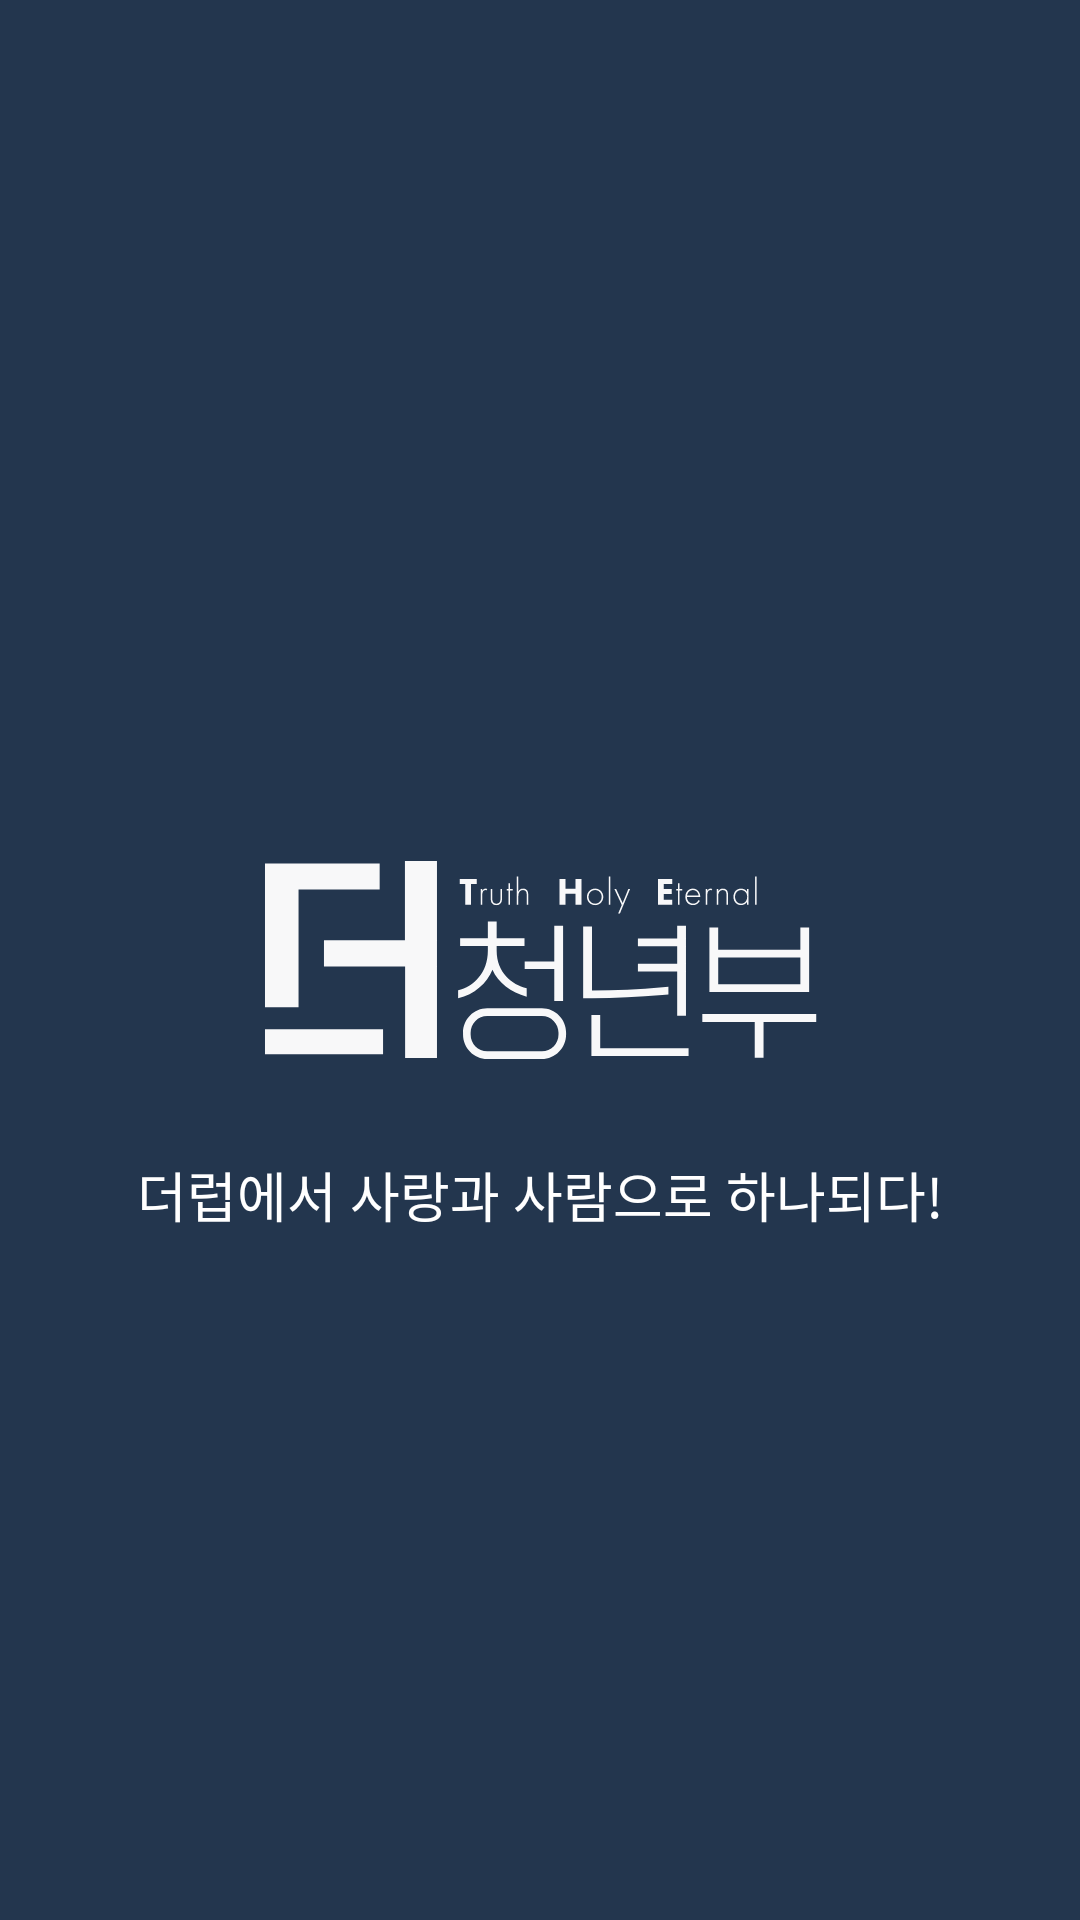

Produce the Android XML layout that renders to this screen, including the resource entries it uses.
<!-- AndroidManifest.xml: application theme Theme.The -->
<!-- res/layout/fragment_splash.xml -->
<?xml version="1.0" encoding="utf-8"?>
<layout xmlns:android="http://schemas.android.com/apk/res/android"
    xmlns:tools="http://schemas.android.com/tools"
    xmlns:app="http://schemas.android.com/apk/res-auto">

    <data>

    </data>

    <androidx.constraintlayout.widget.ConstraintLayout
        android:layout_width="match_parent"
        android:layout_height="match_parent"
        android:background="@color/main"
        tools:context=".SplashFragment">

        <ImageView
            android:id="@+id/iv_logo"
            android:layout_width="wrap_content"
            android:layout_height="wrap_content"
            app:layout_constraintTop_toTopOf="parent"
            app:layout_constraintBottom_toBottomOf="parent"
            app:layout_constraintStart_toStartOf="parent"
            app:layout_constraintEnd_toEndOf="parent"
            android:src="@drawable/ic_logo" />
        <TextView
            android:layout_width="wrap_content"
            android:layout_height="wrap_content"
            android:text="@string/splash_context"
            android:textColor="@color/white"
            app:layout_constraintStart_toStartOf="parent"
            app:layout_constraintEnd_toEndOf="parent"
            app:layout_constraintTop_toBottomOf="@+id/iv_logo"
            android:layout_marginTop="32dp"
            android:textSize="18dp"/>
    </androidx.constraintlayout.widget.ConstraintLayout>
</layout>
<!-- resources referenced by this layout -->
<resources>
  <color name="main">#FF23364E</color>
  <color name="white">#FFFFFFFF</color>
  <!-- drawable ic_logo: vector/xml drawable (drawable, 7104 chars, omitted) -->
  <string name="splash_context">더럽에서 사랑과 사람으로 하나되다!</string>
  <style name="Theme.The" parent="Theme.MaterialComponents.Light.DarkActionBar">
          
          <item name="colorPrimary">@color/main</item>
          <item name="colorPrimaryVariant">@color/main_dark</item>
          <item name="colorOnPrimary">@color/white</item>
          
          <item name="colorSecondary">@color/main</item>
          <item name="colorSecondaryVariant">@color/main_dark</item>
          <item name="colorOnSecondary">@color/black</item>
          
          <item name="windowActionBarOverlay">true</item>
          <item name="android:navigationBarColor">@android:color/transparent</item>
          <item name="android:statusBarColor">@android:color/transparent</item>
          <item name="android:windowLightStatusBar">true</item>
          
          <item name="windowActionBar">false</item>
          <item name="windowNoTitle">true</item>
      </style>
  <color name="main_dark">#8FB5E6</color>
  <color name="black">#FF000000</color>
</resources>
